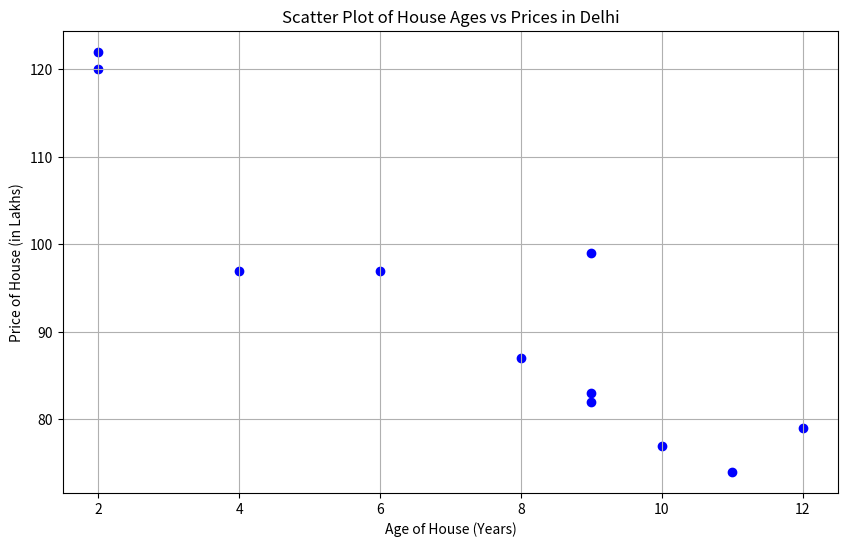

Write the Python code that produced this figure.

#A program to create a scatter plot to show the ages and prices of houses in Delhi

#age = [6,8,9,2,10,2,9,4,11,12,9]
#price = [97,87,82,120,77,122,99,97,74,79,83]

import matplotlib.pyplot as plt

# Data for ages and prices of houses
age = [6, 8, 9, 2, 10, 2, 9, 4, 11, 12, 9]
price = [97, 87, 82, 120, 77, 122, 99, 97, 74, 79, 83]

# Create the scatter plot
plt.figure(figsize=(10, 6))
plt.scatter(age, price, color='blue', marker='o')

# Adding titles and labels
plt.title('Scatter Plot of House Ages vs Prices in Delhi')
plt.xlabel('Age of House (Years)')
plt.ylabel('Price of House (in Lakhs)')

# Displaying the scatter plot
plt.grid(True)  # Add grid lines for better readability
plt.show()

